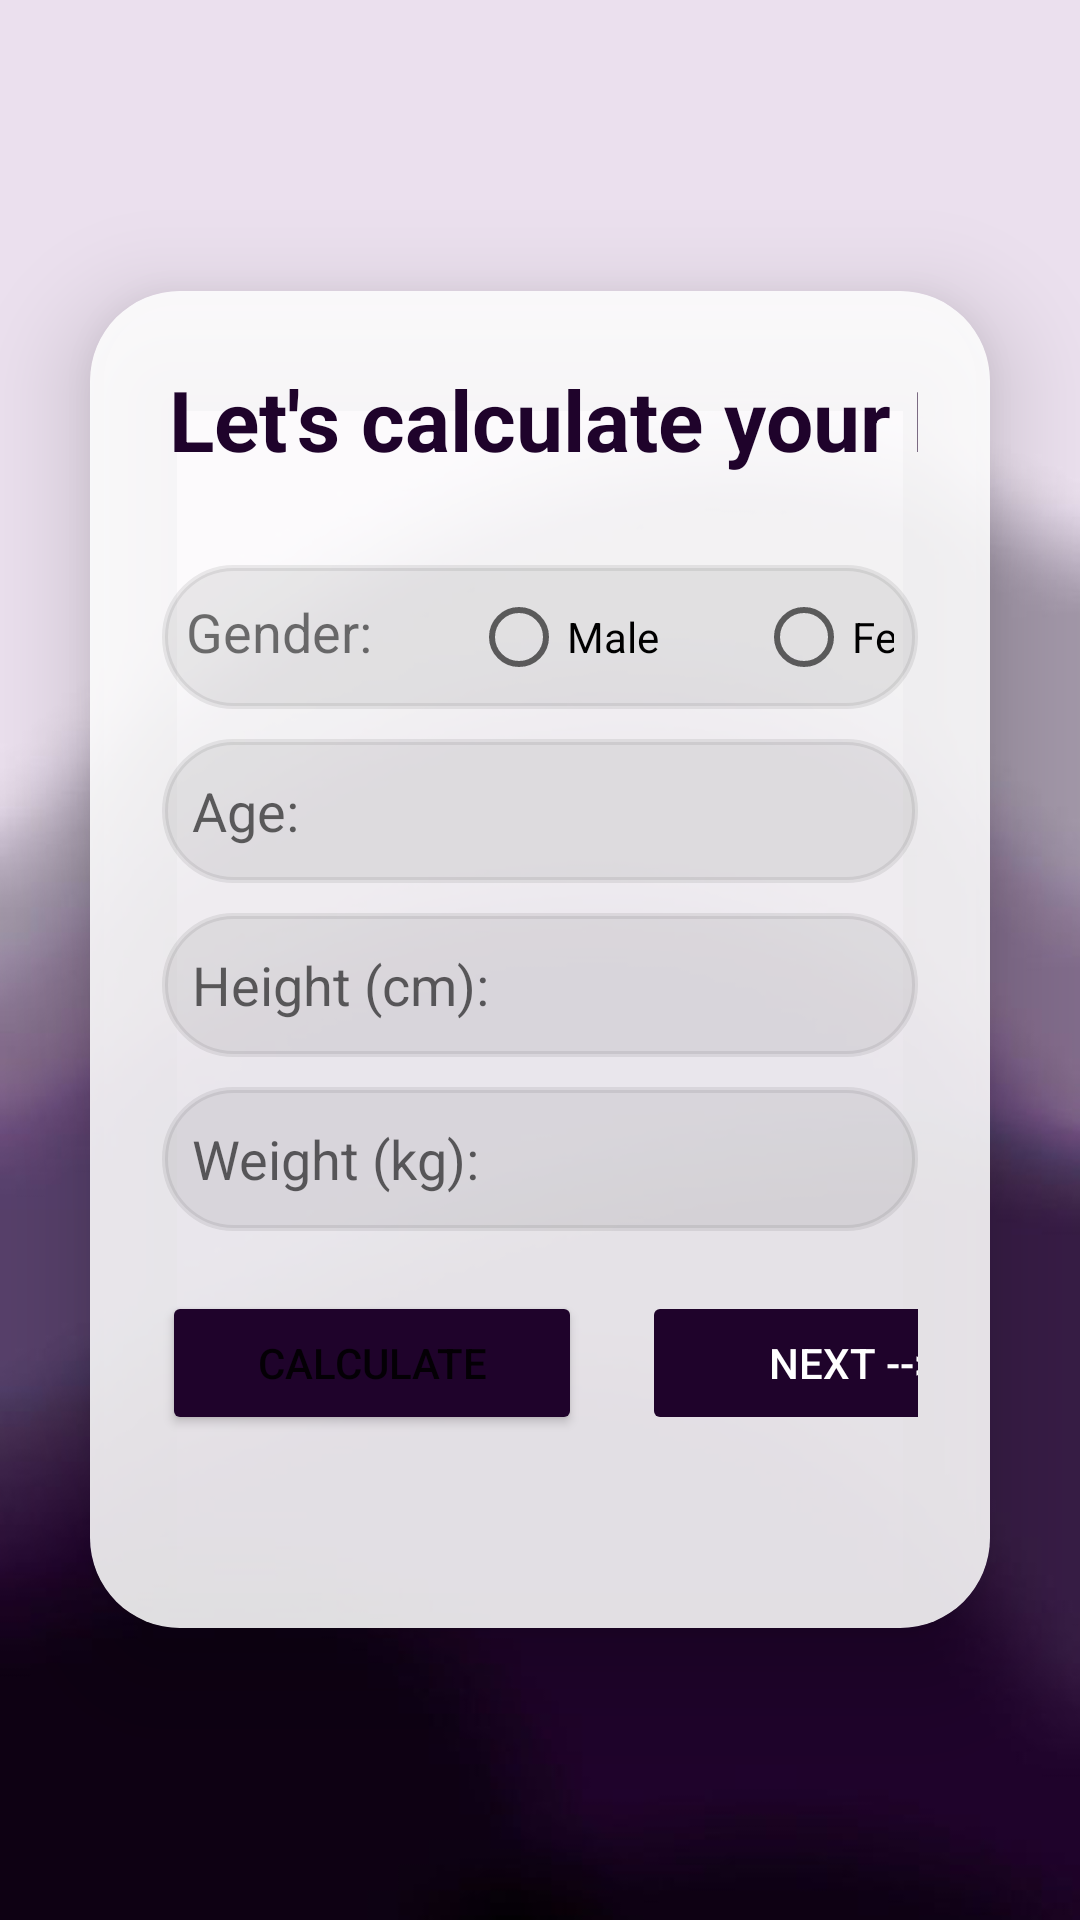

Here is an Android app screen rendered from its layout file. Give the layout XML and the strings, colors and styles it references.
<!-- AndroidManifest.xml: application theme Theme.Bewell -->
<!-- res/layout/activity_main.xml -->
<?xml version="1.0" encoding="utf-8"?>
<LinearLayout xmlns:android="http://schemas.android.com/apk/res/android"
    xmlns:app="http://schemas.android.com/apk/res-auto"
    xmlns:tools="http://schemas.android.com/tools"
    android:layout_width="match_parent"
    android:layout_height="match_parent"
    android:background="@drawable/bg2"
    android:gravity="center"
    android:orientation="vertical"
    tools:context=".MainActivity">

    <androidx.cardview.widget.CardView
        android:layout_width="match_parent"
        android:layout_height="wrap_content"
        android:layout_margin="30dp"
        android:backgroundTint="#FFFFFF"
        app:cardBackgroundColor="#BAFFFFFF"
        app:cardCornerRadius="30dp"
        app:cardElevation="20dp">

        <LinearLayout
            android:layout_width="match_parent"
            android:layout_height="wrap_content"
            android:layout_gravity="center_horizontal"
            android:background="#BAFFFFFF"
            android:backgroundTint="#BAFFFFFF"
            android:orientation="vertical"
            android:padding="24dp">

            <TextView
                android:layout_width="303dp"
                android:layout_height="wrap_content"
                android:text="Let's calculate your BMI"
                android:textAlignment="center"
                android:textColor="#1F032B"
                android:textSize="28sp"
                android:textStyle="bold" />

            <RadioGroup
                android:id="@+id/radioGroupGender"
                android:layout_width="match_parent"
                android:layout_height="48dp"
                android:layout_marginTop="30dp"
                android:background="@drawable/custom_edittext"
                android:backgroundTint="#14101010"
                android:orientation="horizontal"
                android:padding="8dp">

                <TextView
                    android:layout_width="95dp"
                    android:layout_height="wrap_content"
                    android:text="Gender:"
                    android:textSize="18sp" />

                <RadioButton
                    android:id="@+id/radioButtonMale"
                    android:layout_width="95dp"
                    android:layout_height="wrap_content"
                    android:minHeight="48dp"
                    android:text="Male"
                    tools:ignore="TouchTargetSizeCheck" />

                <RadioButton
                    android:id="@+id/radioButtonFemale"
                    android:layout_width="105dp"
                    android:layout_height="wrap_content"
                    android:minHeight="48dp"
                    android:text="Female"
                    tools:ignore="TouchTargetSizeCheck" />
            </RadioGroup>


            <EditText
                android:id="@+id/editTextAge"
                android:layout_width="match_parent"
                android:layout_height="wrap_content"
                android:layout_marginTop="10dp"
                android:background="@drawable/custom_edittext"
                android:backgroundTint="#14101010"
                android:hint="Age: "
                android:inputType="number"
                android:minHeight="48dp"
                android:padding="10dp" />

            <EditText
                android:id="@+id/editTextHeight"
                android:layout_width="match_parent"
                android:layout_height="wrap_content"
                android:layout_marginTop="10dp"
                android:background="@drawable/custom_edittext"
                android:backgroundTint="#14101010"
                android:hint="Height (cm): "
                android:inputType="numberDecimal"
                android:minHeight="48dp"
                android:padding="10dp"
                android:textColor="@color/black" />

            <EditText
                android:id="@+id/editTextWeight"
                android:layout_width="match_parent"
                android:layout_height="wrap_content"
                android:layout_marginTop="10dp"
                android:background="@drawable/custom_edittext"
                android:backgroundTint="#14101010"
                android:hint="Weight (kg): "
                android:inputType="numberDecimal"
                android:minHeight="48dp"
                android:padding="10dp"
                android:textColor="@color/black" />

            <LinearLayout
                android:layout_width="match_parent"
                android:layout_height="wrap_content"
                android:layout_marginTop="20dp"
                android:orientation="horizontal">

                <Button
                    android:id="@+id/buttonCalculate"
                    android:layout_width="140dp"
                    android:layout_height="wrap_content"
                    android:backgroundTint="#1F032B"
                    android:text="Calculate"
                    app:cornerRadius="20dp" />

                <Button
                    android:id="@+id/buttonNext"
                    android:layout_width="140dp"
                    android:layout_height="wrap_content"
                    android:layout_marginLeft="20dp"
                    android:backgroundTint="#1F032B"
                    android:enabled="false"
                    android:text="next -->"
                    android:textColor="@color/white"
                    app:cornerRadius="20dp" />

            </LinearLayout>

            <TextView
                android:id="@+id/textViewResult"
                android:layout_width="match_parent"
                android:layout_height="wrap_content"
                android:layout_marginTop="16dp"
                android:text=""
                android:textAlignment="center"
                android:textSize="18sp" />

        </LinearLayout>


    </androidx.cardview.widget.CardView>


</LinearLayout>
<!-- resources referenced by this layout -->
<resources>
  <!-- drawable bg2: png bitmap (drawable, 12410 bytes) -->
  <!-- drawable custom_edittext (drawable) -->
  <?xml version="1.0" encoding="utf-8"?>
  
  <shape xmlns:android="http://schemas.android.com/apk/res/android"
      android:shape="rectangle">
      <stroke
          android:width="2dp"
          android:color="@color/white"/>
      <corners
          android:radius="35dp"/>
  </shape>
  <style name="Theme.Bewell" parent="Theme.MaterialComponents.DayNight.DarkActionBar">
          
          <item name="colorPrimary">@color/design_default_color_primary</item>
          <item name="colorPrimaryVariant">@color/lavender</item>
          <item name="colorOnPrimary">@color/white</item>
          
          <item name="colorSecondary">@color/teal_200</item>
          <item name="colorSecondaryVariant">@color/teal_700</item>
          <item name="colorOnSecondary">@color/black</item>
          
          <item name="android:statusBarColor">?attr/colorPrimaryVariant</item>
          
      </style>
  <!-- not gathered from this repository: default colours our renderer supplied (Android Studio template values) -->
  <color name="teal_200">#FF03DAC5</color>
  <color name="teal_700">#FF018786</color>
  <color name="black">#FF000000</color>
  <color name="white">#FFFFFFFF</color>
</resources>
